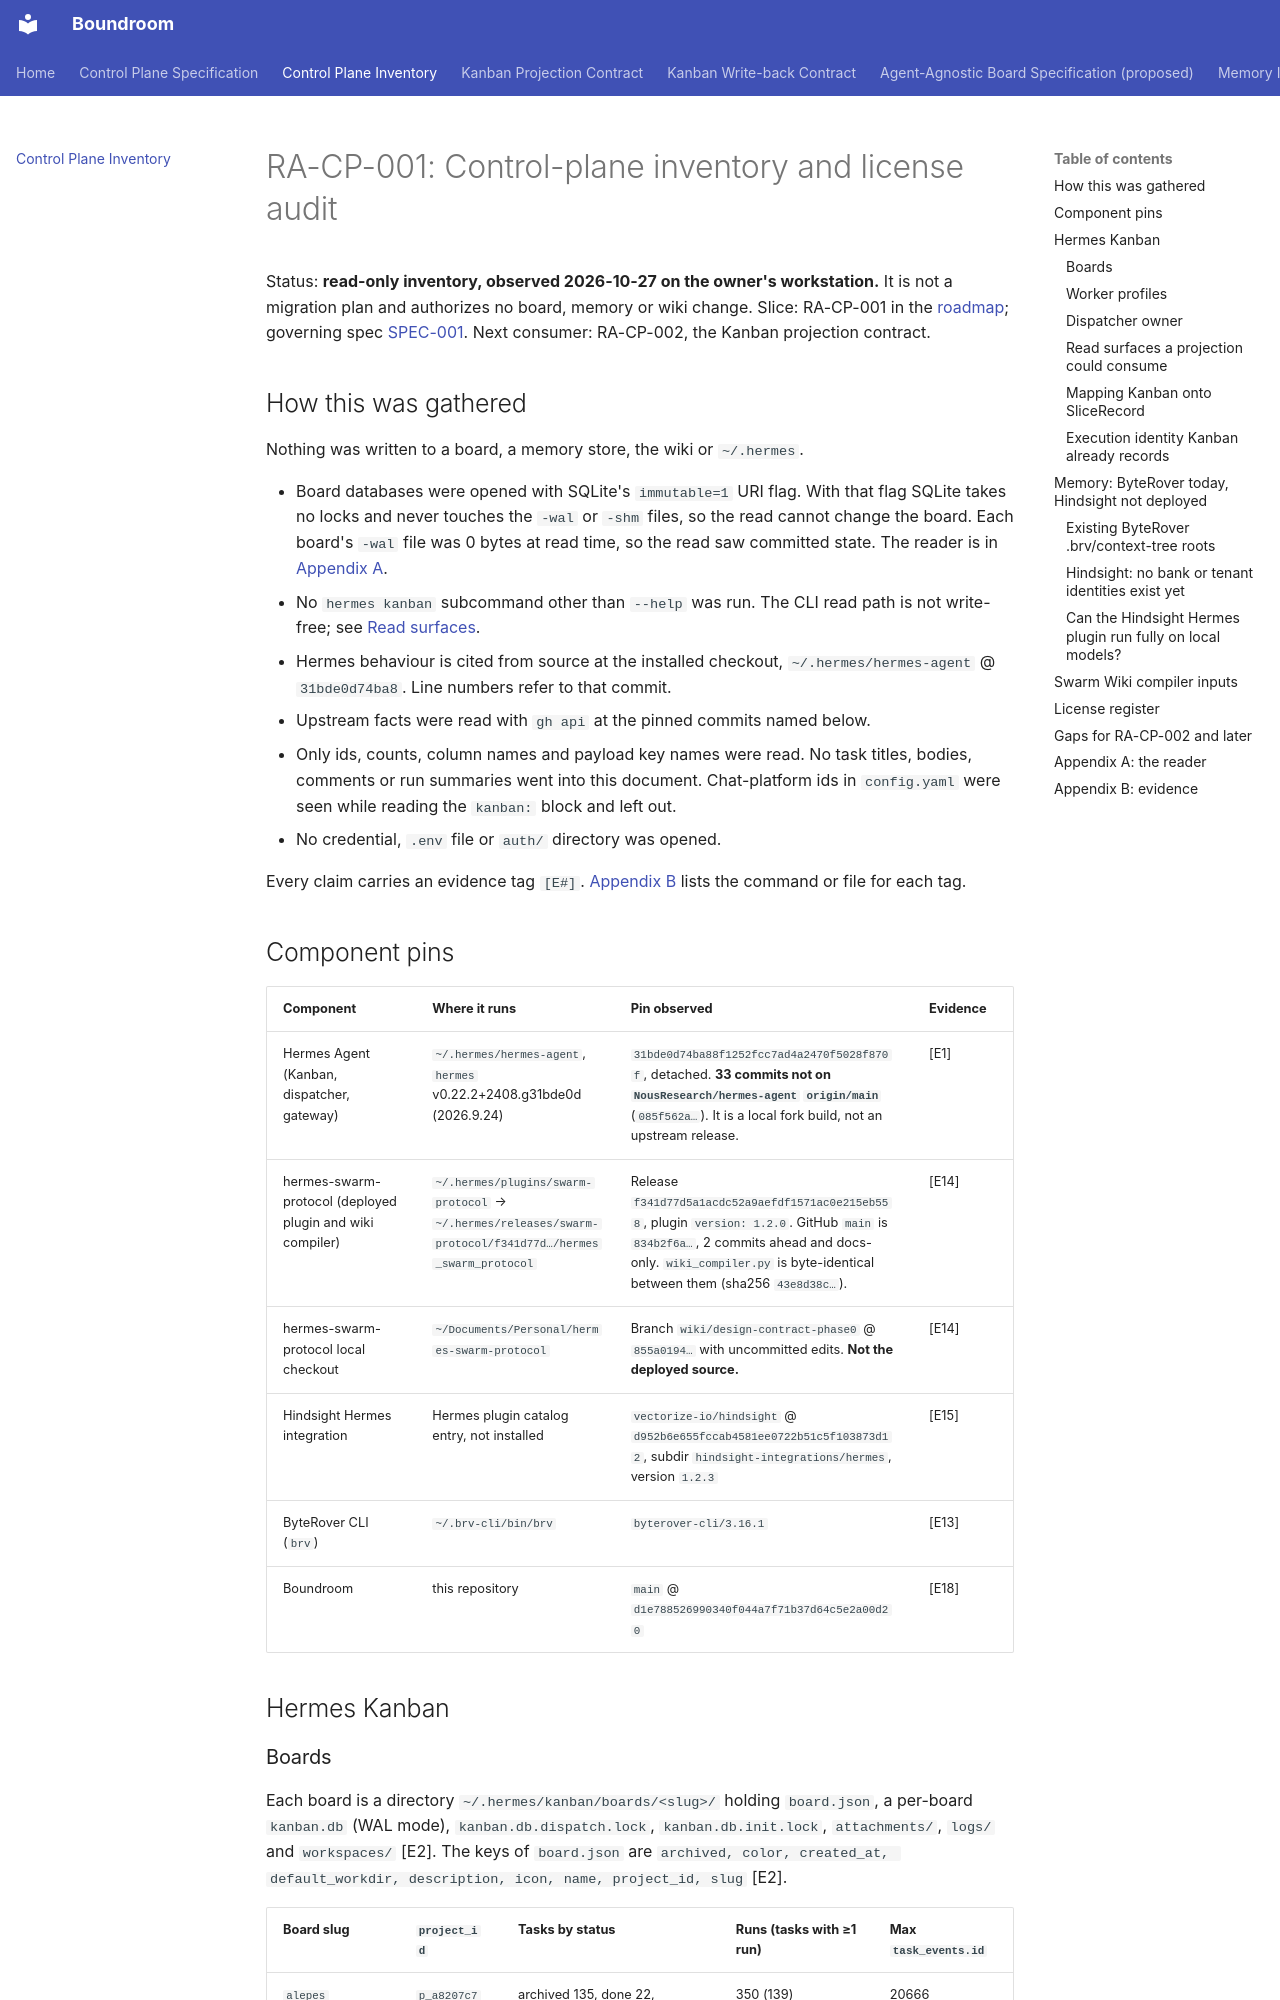

repository: raelldottin/boundroom · page: architecture/control-plane-inventory/index.html · generator: mkdocs

# RA-CP-001: Control-plane inventory and license audit

Status: **read-only inventory, observed 2026-10-27 on the owner's workstation.** It is not a migration plan and authorizes no board, memory or wiki change.
Slice: RA-CP-001 in the [roadmap](../roadmap.md#ra-cp-001-control-plane-inventory-and-gap-audit); governing spec [SPEC-001](control-plane.md).
Next consumer: RA-CP-002, the Kanban projection contract.

## How this was gathered

Nothing was written to a board, a memory store, the wiki or `~/.hermes`.

- Board databases were opened with SQLite's `immutable=1` URI flag. With that flag SQLite takes no locks and never touches the `-wal` or `-shm` files, so the read cannot change the board. Each board's `-wal` file was 0 bytes at read time, so the read saw committed state. The reader is in [Appendix A](#appendix-a-the-reader).
- No `hermes kanban` subcommand other than `--help` was run. The CLI read path is not write-free; see [Read surfaces](#read-surfaces-a-projection-could-consume).
- Hermes behaviour is cited from source at the installed checkout, `~/.hermes/hermes-agent` @ `31bde0d74ba8`. Line numbers refer to that commit.
- Upstream facts were read with `gh api` at the pinned commits named below.
- Only ids, counts, column names and payload key names were read. No task titles, bodies, comments or run summaries went into this document. Chat-platform ids in `config.yaml` were seen while reading the `kanban:` block and left out.
- No credential, `.env` file or `auth/` directory was opened.

Every claim carries an evidence tag `[E#]`. [Appendix B](#appendix-b-evidence) lists the command or file for each tag.

## Component pins

| Component | Where it runs | Pin observed | Evidence |
| --- | --- | --- | --- |
| Hermes Agent (Kanban, dispatcher, gateway) | `~/.hermes/hermes-agent`, `hermes` v0.22.2+2408.g31bde0d (2026.9.24) | `31bde0d74ba88f1252fcc7ad4a2470f5028f870f`, detached. **33 commits not on `NousResearch/hermes-agent` `origin/main`** (`085f562a…`). It is a local fork build, not an upstream release. | [E1] |
| hermes-swarm-protocol (deployed plugin and wiki compiler) | `~/.hermes/plugins/swarm-protocol` → `~/.hermes/releases/swarm-protocol/f341d77d…/hermes_swarm_protocol` | Release `f341d77d5a1acdc52a9aefdf1571ac0e215eb558`, plugin `version: 1.2.0`. GitHub `main` is `834b2f6a…`, 2 commits ahead and docs-only. `wiki_compiler.py` is byte-identical between them (sha256 `43e8d38c…`). | [E14] |
| hermes-swarm-protocol local checkout | `~/Documents/Personal/hermes-swarm-protocol` | Branch `wiki/design-contract-phase0` @ `855a0194…` with uncommitted edits. **Not the deployed source.** | [E14] |
| Hindsight Hermes integration | Hermes plugin catalog entry, not installed | `vectorize-io/hindsight` @ `d952b6e655fccab4581ee0722b51c5f103873d12`, subdir `hindsight-integrations/hermes`, version `1.2.3` | [E15] |
| ByteRover CLI (`brv`) | `~/.brv-cli/bin/brv` | `byterover-cli/3.16.1` | [E13] |
| Boundroom | this repository | `main` @ `d1e788526990340f044a7f71b37d64c5e2a00d20` | [E18] |

## Hermes Kanban
